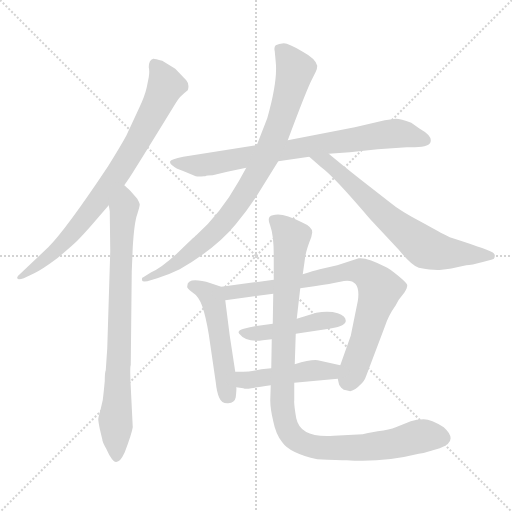
t = 0.00 s
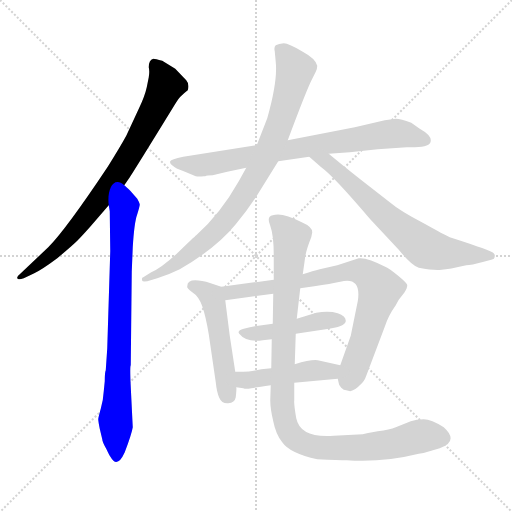
t = 1.65 s
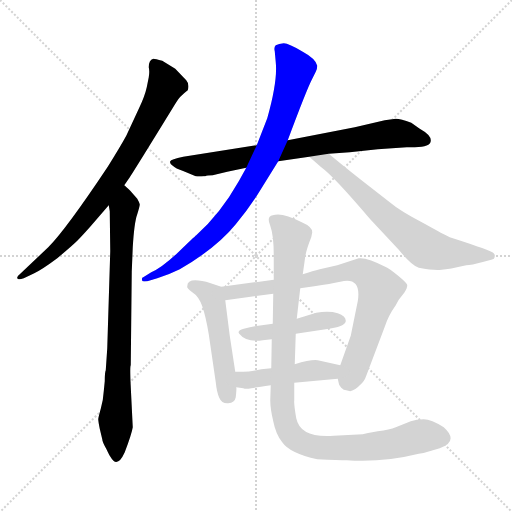
t = 3.31 s
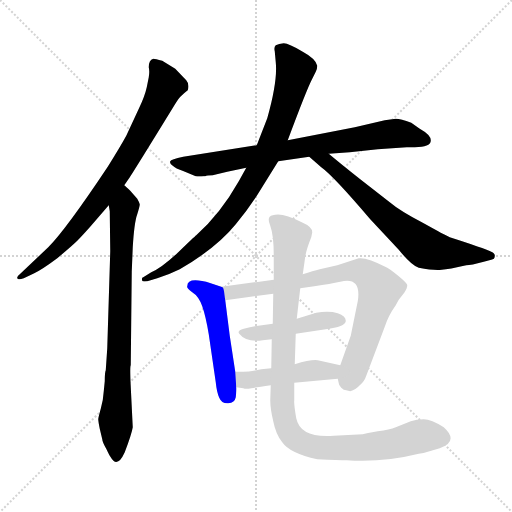
t = 4.96 s
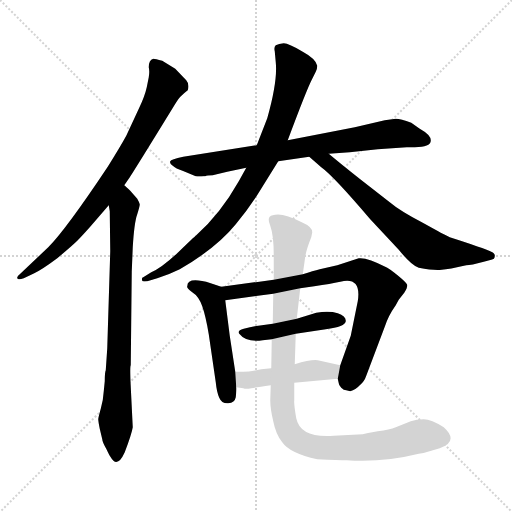
t = 6.61 s
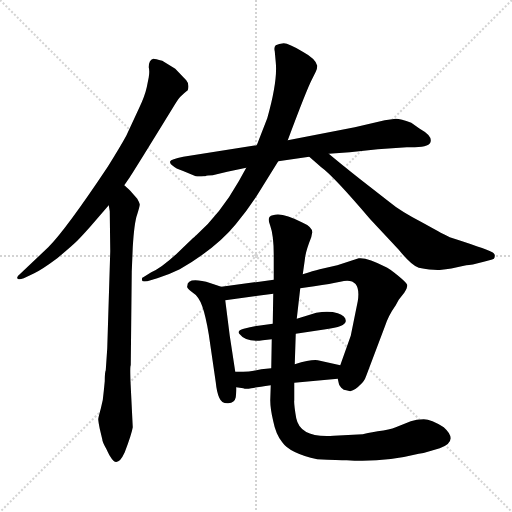
t = 8.26 s

The animated SVG that drew these frames (rendered in a browser with its animation timeline set to each time). Animation: 10 CSS @keyframes rules; one cycle of 8.26 s.

<svg version="1.1" viewBox="0 0 1024 1024" xmlns="http://www.w3.org/2000/svg">
  <g stroke="lightgray" stroke-dasharray="1,1" stroke-width="1" transform="scale(4, 4)">
    <line x1="0" y1="0" x2="256" y2="256"></line>
    <line x1="256" y1="0" x2="0" y2="256"></line>
    <line x1="128" y1="0" x2="128" y2="256"></line>
    <line x1="0" y1="128" x2="256" y2="128"></line>
  </g>
<g transform="scale(1, -1) translate(0, -860)">
   <style type="text/css">
    @keyframes keyframes0 {
      from {
       stroke: blue;
       stroke-dashoffset: 793;
       stroke-width: 128;
       }
       72% {
       animation-timing-function: step-end;
       stroke: blue;
       stroke-dashoffset: 0;
       stroke-width: 128;
       }
       to {
       stroke: black;
       stroke-width: 1024;
       }
       }
       #make-me-a-hanzi-animation-0 {
         animation: keyframes0 0.895345s both;
         animation-delay: 0.000000s;
         animation-timing-function: linear;
       }
    @keyframes keyframes1 {
      from {
       stroke: blue;
       stroke-dashoffset: 788;
       stroke-width: 128;
       }
       72% {
       animation-timing-function: step-end;
       stroke: blue;
       stroke-dashoffset: 0;
       stroke-width: 128;
       }
       to {
       stroke: black;
       stroke-width: 1024;
       }
       }
       #make-me-a-hanzi-animation-1 {
         animation: keyframes1 0.891276s both;
         animation-delay: 0.895345s;
         animation-timing-function: linear;
       }
    @keyframes keyframes2 {
      from {
       stroke: blue;
       stroke-dashoffset: 768;
       stroke-width: 128;
       }
       71% {
       animation-timing-function: step-end;
       stroke: blue;
       stroke-dashoffset: 0;
       stroke-width: 128;
       }
       to {
       stroke: black;
       stroke-width: 1024;
       }
       }
       #make-me-a-hanzi-animation-2 {
         animation: keyframes2 0.875000s both;
         animation-delay: 1.786621s;
         animation-timing-function: linear;
       }
    @keyframes keyframes3 {
      from {
       stroke: blue;
       stroke-dashoffset: 846;
       stroke-width: 128;
       }
       73% {
       animation-timing-function: step-end;
       stroke: blue;
       stroke-dashoffset: 0;
       stroke-width: 128;
       }
       to {
       stroke: black;
       stroke-width: 1024;
       }
       }
       #make-me-a-hanzi-animation-3 {
         animation: keyframes3 0.938477s both;
         animation-delay: 2.661621s;
         animation-timing-function: linear;
       }
    @keyframes keyframes4 {
      from {
       stroke: blue;
       stroke-dashoffset: 678;
       stroke-width: 128;
       }
       69% {
       animation-timing-function: step-end;
       stroke: blue;
       stroke-dashoffset: 0;
       stroke-width: 128;
       }
       to {
       stroke: black;
       stroke-width: 1024;
       }
       }
       #make-me-a-hanzi-animation-4 {
         animation: keyframes4 0.801758s both;
         animation-delay: 3.600098s;
         animation-timing-function: linear;
       }
    @keyframes keyframes5 {
      from {
       stroke: blue;
       stroke-dashoffset: 501;
       stroke-width: 128;
       }
       62% {
       animation-timing-function: step-end;
       stroke: blue;
       stroke-dashoffset: 0;
       stroke-width: 128;
       }
       to {
       stroke: black;
       stroke-width: 1024;
       }
       }
       #make-me-a-hanzi-animation-5 {
         animation: keyframes5 0.657715s both;
         animation-delay: 4.401855s;
         animation-timing-function: linear;
       }
    @keyframes keyframes6 {
      from {
       stroke: blue;
       stroke-dashoffset: 785;
       stroke-width: 128;
       }
       72% {
       animation-timing-function: step-end;
       stroke: blue;
       stroke-dashoffset: 0;
       stroke-width: 128;
       }
       to {
       stroke: black;
       stroke-width: 1024;
       }
       }
       #make-me-a-hanzi-animation-6 {
         animation: keyframes6 0.888835s both;
         animation-delay: 5.059570s;
         animation-timing-function: linear;
       }
    @keyframes keyframes7 {
      from {
       stroke: blue;
       stroke-dashoffset: 454;
       stroke-width: 128;
       }
       60% {
       animation-timing-function: step-end;
       stroke: blue;
       stroke-dashoffset: 0;
       stroke-width: 128;
       }
       to {
       stroke: black;
       stroke-width: 1024;
       }
       }
       #make-me-a-hanzi-animation-7 {
         animation: keyframes7 0.619466s both;
         animation-delay: 5.948405s;
         animation-timing-function: linear;
       }
    @keyframes keyframes8 {
      from {
       stroke: blue;
       stroke-dashoffset: 459;
       stroke-width: 128;
       }
       60% {
       animation-timing-function: step-end;
       stroke: blue;
       stroke-dashoffset: 0;
       stroke-width: 128;
       }
       to {
       stroke: black;
       stroke-width: 1024;
       }
       }
       #make-me-a-hanzi-animation-8 {
         animation: keyframes8 0.623535s both;
         animation-delay: 6.567871s;
         animation-timing-function: linear;
       }
    @keyframes keyframes9 {
      from {
       stroke: blue;
       stroke-dashoffset: 1008;
       stroke-width: 128;
       }
       77% {
       animation-timing-function: step-end;
       stroke: blue;
       stroke-dashoffset: 0;
       stroke-width: 128;
       }
       to {
       stroke: black;
       stroke-width: 1024;
       }
       }
       #make-me-a-hanzi-animation-9 {
         animation: keyframes9 1.070312s both;
         animation-delay: 7.191406s;
         animation-timing-function: linear;
       }
</style>
<path d="M 248.5 489.5 L 257.5 502.5 Q 266.5 515.5 352.5 655.5 Q 358.5 666.5 375.5 679.5 Q 379.5 691.5 372.5 699.5 L 350.5 722.5 L 324.5 738.5 Q 307.5 743.5 306.5 742.5 Q 297.5 740.5 297.5 725.5 Q 299.5 717.5 297.5 705.5 L 293.5 685.5 Q 289.5 667.5 278.5 644.5 L 252.5 588.5 Q 240.5 566.5 215.5 526.5 Q 131.5 400.5 96.5 365.5 L 39.5 311.5 Q 35.5 308.5 34.5 305.5 Q 33.5 298.5 47.5 303.5 L 68.5 313.5 Q 83.5 320.5 114.5 343.5 Q 145.5 369.5 154.5 378.5 Q 162.5 386.5 179.5 405.5 L 217.5 449.5 L 248.5 489.5 Z" fill="lightgray"></path> 
<path d="M 265.5 5.5 L 261.5 86.5 Q 259.5 127.5 261.5 129.5 L 263.5 316.5 L 265.5 365.5 Q 268.5 415.5 274.5 431.5 Q 279.5 447.5 279.5 451.5 Q 278.5 455.5 274.5 462.5 L 260.5 478.5 Q 251.5 487.5 248.5 489.5 C 226.5 509.5 213.5 479.5 217.5 449.5 L 219.5 437.5 L 220.5 357.5 L 214.5 163.5 L 211.5 119.5 Q 209.5 115.5 209.5 97.5 L 207.5 77.5 Q 206.5 59.5 201.5 42.5 Q 196.5 24.5 196.5 21.5 Q 196.5 17.5 199.5 2.5 L 204.5 -18.5 Q 204.5 -23.5 212.5 -37.5 Q 219.5 -52.5 221.5 -54.5 Q 234.5 -77.5 249.5 -44.5 Q 263.5 -7.5 265.5 5.5 Z" fill="lightgray"></path> 
<path d="M 454.5 516.5 L 492.5 524.5 L 556.5 537.5 L 618.5 546.5 L 657.5 552.5 L 699.5 555.5 L 755.5 561.5 L 813.5 565.5 Q 856.5 564.5 860.5 574.5 Q 866.5 587.5 839.5 602.5 L 822.5 614.5 Q 801.5 622.5 791.5 622.5 L 769.5 619.5 L 709.5 605.5 L 575.5 579.5 L 513.5 569.5 L 366.5 546.5 Q 341.5 541.5 340.5 537.5 Q 338.5 532.5 345.5 528.5 Q 350.5 523.5 367.5 517.5 L 391.5 507.5 Q 397.5 506.5 407.5 507.5 L 410.5 507.5 Q 413.5 509.5 425.5 509.5 Q 431.5 511.5 454.5 516.5 Z" fill="lightgray"></path> 
<path d="M 492.5 524.5 L 477.5 497.5 Q 441.5 433.5 392.5 389.5 Q 388.5 386.5 356.5 355.5 Q 323.5 324.5 302.5 315.5 L 286.5 305.5 Q 282.5 304.5 284.5 298.5 Q 284.5 296.5 294.5 297.5 L 314.5 303.5 Q 339.5 311.5 359.5 321.5 Q 432.5 363.5 471.5 411.5 Q 495.5 440.5 515.5 471.5 L 556.5 537.5 L 575.5 579.5 Q 613.5 681.5 624.5 702.5 L 631.5 716.5 Q 634.5 722.5 634.5 728.5 Q 631.5 742.5 605.5 756.5 Q 577.5 773.5 567.5 773.5 Q 557.5 772.5 551.5 769.5 Q 547.5 765.5 549.5 757.5 L 551.5 735.5 Q 555.5 697.5 534.5 623.5 L 513.5 569.5 L 492.5 524.5 Z" fill="lightgray"></path> 
<path d="M 618.5 546.5 L 642.5 525.5 Q 666.5 508.5 740.5 421.5 L 797.5 360.5 Q 823.5 328.5 837.5 324.5 Q 868.5 318.5 883.5 320.5 Q 897.5 321.5 932.5 329.5 Q 941.5 329.5 967.5 336.5 L 982.5 340.5 Q 989.5 341.5 989.5 347.5 Q 990.5 353.5 982.5 356.5 Q 968.5 363.5 899.5 385.5 Q 890.5 389.5 845.5 414.5 Q 799.5 438.5 779.5 455.5 L 720.5 501.5 Q 682.5 531.5 657.5 552.5 C 634.5 571.5 595.5 566.5 618.5 546.5 Z" fill="lightgray"></path> 
<path d="M 442.5 286.5 L 421.5 293.5 Q 374.5 307.5 374.5 287.5 Q 372.5 284.5 384.5 275.5 Q 397.5 267.5 404.5 247.5 Q 411.5 227.5 417.5 191.5 L 431.5 95.5 Q 433.5 75.5 438.5 64.5 Q 443.5 52.5 456.5 53.5 Q 469.5 54.5 471.5 65.5 Q 473.5 83.5 472.5 85.5 L 470.5 116.5 L 459.5 188.5 L 450.5 259.5 C 447.5 284.5 447.5 284.5 442.5 286.5 Z" fill="lightgray"></path> 
<path d="M 675.5 102.5 L 677.5 93.5 Q 677.5 89.5 682.5 84.5 Q 687.5 79.5 692.5 79.5 L 700.5 77.5 Q 711.5 80.5 719.5 89.5 Q 728.5 96.5 732.5 108.5 L 769.5 206.5 Q 776.5 228.5 791.5 249.5 L 797.5 260.5 L 808.5 274.5 Q 814.5 283.5 814.5 289.5 Q 814.5 294.5 787.5 315.5 Q 780.5 321.5 774.5 324.5 L 772.5 325.5 Q 734.5 345.5 717.5 343.5 L 674.5 329.5 L 639.5 321.5 Q 626.5 318.5 605.5 311.5 L 547.5 300.5 L 442.5 286.5 C 412.5 282.5 420.5 255.5 450.5 259.5 L 546.5 272.5 L 600.5 283.5 L 628.5 287.5 Q 661.5 292.5 680.5 296.5 Q 723.5 307.5 715.5 257.5 L 701.5 188.5 L 680.5 129.5 L 675.5 102.5 Z" fill="lightgray"></path> 
<path d="M 545.5 212.5 L 516.5 208.5 Q 502.5 206.5 487.5 202.5 Q 473.5 198.5 478.5 192.5 Q 492.5 174.5 525.5 179.5 L 543.5 181.5 L 591.5 192.5 L 651.5 201.5 Q 690.5 206.5 691.5 217.5 Q 692.5 227.5 675.5 233.5 Q 658.5 238.5 632.5 234.5 L 593.5 222.5 L 545.5 212.5 Z" fill="lightgray"></path> 
<path d="M 588.5 94.5 L 675.5 102.5 C 705.5 105.5 709.5 122.5 680.5 129.5 L 635.5 139.5 Q 622.5 141.5 589.5 131.5 L 542.5 123.5 L 522.5 121.5 L 507.5 118.5 Q 498.5 116.5 486.5 116.5 L 470.5 116.5 C 440.5 116.5 442.5 89.5 472.5 85.5 L 486.5 83.5 Q 491.5 81.5 502.5 83.5 Q 512.5 85.5 541.5 89.5 L 588.5 94.5 Z" fill="lightgray"></path> 
<path d="M 862.5 -41.5 L 879.5 -36.5 Q 918.5 -22.5 887.5 5.5 Q 862.5 21.5 847.5 21.5 Q 832.5 21.5 821.5 17.5 L 791.5 5.5 Q 779.5 0.5 755.5 -2.5 Q 731.5 -6.5 725.5 -8.5 L 667.5 -11.5 Q 600.5 -16.5 592.5 23.5 Q 587.5 52.5 588.5 59.5 L 588.5 94.5 L 589.5 131.5 L 591.5 192.5 L 593.5 222.5 L 600.5 283.5 L 605.5 311.5 L 609.5 339.5 Q 610.5 355.5 622.5 385.5 L 624.5 395.5 Q 624.5 406.5 603.5 415.5 Q 563.5 436.5 545.5 429.5 Q 532.5 427.5 540.5 408.5 Q 547.5 389.5 547.5 349.5 L 547.5 300.5 L 546.5 272.5 L 545.5 212.5 L 543.5 181.5 L 542.5 123.5 L 541.5 89.5 L 540.5 59.5 Q 540.5 42.5 546.5 17.5 Q 551.5 -8.5 564.5 -24.5 Q 579.5 -46.5 634.5 -58.5 Q 678.5 -60.5 693.5 -60.5 Q 765.5 -65.5 837.5 -47.5 Q 847.5 -46.5 862.5 -41.5 Z" fill="lightgray"></path> 
      <clipPath id="make-me-a-hanzi-clip-0">
      <path d="M 248.5 489.5 L 257.5 502.5 Q 266.5 515.5 352.5 655.5 Q 358.5 666.5 375.5 679.5 Q 379.5 691.5 372.5 699.5 L 350.5 722.5 L 324.5 738.5 Q 307.5 743.5 306.5 742.5 Q 297.5 740.5 297.5 725.5 Q 299.5 717.5 297.5 705.5 L 293.5 685.5 Q 289.5 667.5 278.5 644.5 L 252.5 588.5 Q 240.5 566.5 215.5 526.5 Q 131.5 400.5 96.5 365.5 L 39.5 311.5 Q 35.5 308.5 34.5 305.5 Q 33.5 298.5 47.5 303.5 L 68.5 313.5 Q 83.5 320.5 114.5 343.5 Q 145.5 369.5 154.5 378.5 Q 162.5 386.5 179.5 405.5 L 217.5 449.5 L 248.5 489.5 Z" fill="lightgray"></path>
      </clipPath>
      <path clip-path="url(#make-me-a-hanzi-clip-0)" d="M 308.5 733.5 L 331.5 689.5 L 269.5 566.5 L 211.5 478.5 L 139.5 388.5 L 99.5 348.5 L 41.5 305.5 " fill="none" id="make-me-a-hanzi-animation-0" stroke-dasharray="665 1330" stroke-linecap="round"></path>

      <clipPath id="make-me-a-hanzi-clip-1">
      <path d="M 265.5 5.5 L 261.5 86.5 Q 259.5 127.5 261.5 129.5 L 263.5 316.5 L 265.5 365.5 Q 268.5 415.5 274.5 431.5 Q 279.5 447.5 279.5 451.5 Q 278.5 455.5 274.5 462.5 L 260.5 478.5 Q 251.5 487.5 248.5 489.5 C 226.5 509.5 213.5 479.5 217.5 449.5 L 219.5 437.5 L 220.5 357.5 L 214.5 163.5 L 211.5 119.5 Q 209.5 115.5 209.5 97.5 L 207.5 77.5 Q 206.5 59.5 201.5 42.5 Q 196.5 24.5 196.5 21.5 Q 196.5 17.5 199.5 2.5 L 204.5 -18.5 Q 204.5 -23.5 212.5 -37.5 Q 219.5 -52.5 221.5 -54.5 Q 234.5 -77.5 249.5 -44.5 Q 263.5 -7.5 265.5 5.5 Z" fill="lightgray"></path>
      </clipPath>
      <path clip-path="url(#make-me-a-hanzi-clip-1)" d="M 246.5 482.5 L 250.5 462.5 L 243.5 404.5 L 230.5 20.5 L 235.5 -48.5 " fill="none" id="make-me-a-hanzi-animation-1" stroke-dasharray="660 1320" stroke-linecap="round"></path>

      <clipPath id="make-me-a-hanzi-clip-2">
      <path d="M 454.5 516.5 L 492.5 524.5 L 556.5 537.5 L 618.5 546.5 L 657.5 552.5 L 699.5 555.5 L 755.5 561.5 L 813.5 565.5 Q 856.5 564.5 860.5 574.5 Q 866.5 587.5 839.5 602.5 L 822.5 614.5 Q 801.5 622.5 791.5 622.5 L 769.5 619.5 L 709.5 605.5 L 575.5 579.5 L 513.5 569.5 L 366.5 546.5 Q 341.5 541.5 340.5 537.5 Q 338.5 532.5 345.5 528.5 Q 350.5 523.5 367.5 517.5 L 391.5 507.5 Q 397.5 506.5 407.5 507.5 L 410.5 507.5 Q 413.5 509.5 425.5 509.5 Q 431.5 511.5 454.5 516.5 Z" fill="lightgray"></path>
      </clipPath>
      <path clip-path="url(#make-me-a-hanzi-clip-2)" d="M 346.5 535.5 L 415.5 530.5 L 797.5 593.5 L 851.5 579.5 " fill="none" id="make-me-a-hanzi-animation-2" stroke-dasharray="640 1280" stroke-linecap="round"></path>

      <clipPath id="make-me-a-hanzi-clip-3">
      <path d="M 492.5 524.5 L 477.5 497.5 Q 441.5 433.5 392.5 389.5 Q 388.5 386.5 356.5 355.5 Q 323.5 324.5 302.5 315.5 L 286.5 305.5 Q 282.5 304.5 284.5 298.5 Q 284.5 296.5 294.5 297.5 L 314.5 303.5 Q 339.5 311.5 359.5 321.5 Q 432.5 363.5 471.5 411.5 Q 495.5 440.5 515.5 471.5 L 556.5 537.5 L 575.5 579.5 Q 613.5 681.5 624.5 702.5 L 631.5 716.5 Q 634.5 722.5 634.5 728.5 Q 631.5 742.5 605.5 756.5 Q 577.5 773.5 567.5 773.5 Q 557.5 772.5 551.5 769.5 Q 547.5 765.5 549.5 757.5 L 551.5 735.5 Q 555.5 697.5 534.5 623.5 L 513.5 569.5 L 492.5 524.5 Z" fill="lightgray"></path>
      </clipPath>
      <path clip-path="url(#make-me-a-hanzi-clip-3)" d="M 558.5 762.5 L 590.5 720.5 L 555.5 599.5 L 516.5 516.5 L 442.5 409.5 L 360.5 338.5 L 289.5 300.5 " fill="none" id="make-me-a-hanzi-animation-3" stroke-dasharray="718 1436" stroke-linecap="round"></path>

      <clipPath id="make-me-a-hanzi-clip-4">
      <path d="M 618.5 546.5 L 642.5 525.5 Q 666.5 508.5 740.5 421.5 L 797.5 360.5 Q 823.5 328.5 837.5 324.5 Q 868.5 318.5 883.5 320.5 Q 897.5 321.5 932.5 329.5 Q 941.5 329.5 967.5 336.5 L 982.5 340.5 Q 989.5 341.5 989.5 347.5 Q 990.5 353.5 982.5 356.5 Q 968.5 363.5 899.5 385.5 Q 890.5 389.5 845.5 414.5 Q 799.5 438.5 779.5 455.5 L 720.5 501.5 Q 682.5 531.5 657.5 552.5 C 634.5 571.5 595.5 566.5 618.5 546.5 Z" fill="lightgray"></path>
      </clipPath>
      <path clip-path="url(#make-me-a-hanzi-clip-4)" d="M 625.5 542.5 L 662.5 529.5 L 763.5 433.5 L 850.5 364.5 L 883.5 354.5 L 981.5 348.5 " fill="none" id="make-me-a-hanzi-animation-4" stroke-dasharray="550 1100" stroke-linecap="round"></path>

      <clipPath id="make-me-a-hanzi-clip-5">
      <path d="M 442.5 286.5 L 421.5 293.5 Q 374.5 307.5 374.5 287.5 Q 372.5 284.5 384.5 275.5 Q 397.5 267.5 404.5 247.5 Q 411.5 227.5 417.5 191.5 L 431.5 95.5 Q 433.5 75.5 438.5 64.5 Q 443.5 52.5 456.5 53.5 Q 469.5 54.5 471.5 65.5 Q 473.5 83.5 472.5 85.5 L 470.5 116.5 L 459.5 188.5 L 450.5 259.5 C 447.5 284.5 447.5 284.5 442.5 286.5 Z" fill="lightgray"></path>
      </clipPath>
      <path clip-path="url(#make-me-a-hanzi-clip-5)" d="M 386.5 287.5 L 405.5 282.5 L 425.5 259.5 L 457.5 67.5 " fill="none" id="make-me-a-hanzi-animation-5" stroke-dasharray="373 746" stroke-linecap="round"></path>

      <clipPath id="make-me-a-hanzi-clip-6">
      <path d="M 675.5 102.5 L 677.5 93.5 Q 677.5 89.5 682.5 84.5 Q 687.5 79.5 692.5 79.5 L 700.5 77.5 Q 711.5 80.5 719.5 89.5 Q 728.5 96.5 732.5 108.5 L 769.5 206.5 Q 776.5 228.5 791.5 249.5 L 797.5 260.5 L 808.5 274.5 Q 814.5 283.5 814.5 289.5 Q 814.5 294.5 787.5 315.5 Q 780.5 321.5 774.5 324.5 L 772.5 325.5 Q 734.5 345.5 717.5 343.5 L 674.5 329.5 L 639.5 321.5 Q 626.5 318.5 605.5 311.5 L 547.5 300.5 L 442.5 286.5 C 412.5 282.5 420.5 255.5 450.5 259.5 L 546.5 272.5 L 600.5 283.5 L 628.5 287.5 Q 661.5 292.5 680.5 296.5 Q 723.5 307.5 715.5 257.5 L 701.5 188.5 L 680.5 129.5 L 675.5 102.5 Z" fill="lightgray"></path>
      </clipPath>
      <path clip-path="url(#make-me-a-hanzi-clip-6)" d="M 450.5 281.5 L 460.5 274.5 L 537.5 284.5 L 701.5 318.5 L 736.5 309.5 L 757.5 286.5 L 758.5 274.5 L 698.5 101.5 L 700.5 92.5 " fill="none" id="make-me-a-hanzi-animation-6" stroke-dasharray="657 1314" stroke-linecap="round"></path>

      <clipPath id="make-me-a-hanzi-clip-7">
      <path d="M 545.5 212.5 L 516.5 208.5 Q 502.5 206.5 487.5 202.5 Q 473.5 198.5 478.5 192.5 Q 492.5 174.5 525.5 179.5 L 543.5 181.5 L 591.5 192.5 L 651.5 201.5 Q 690.5 206.5 691.5 217.5 Q 692.5 227.5 675.5 233.5 Q 658.5 238.5 632.5 234.5 L 593.5 222.5 L 545.5 212.5 Z" fill="lightgray"></path>
      </clipPath>
      <path clip-path="url(#make-me-a-hanzi-clip-7)" d="M 487.5 193.5 L 516.5 192.5 L 630.5 216.5 L 682.5 219.5 " fill="none" id="make-me-a-hanzi-animation-7" stroke-dasharray="326 652" stroke-linecap="round"></path>

      <clipPath id="make-me-a-hanzi-clip-8">
      <path d="M 588.5 94.5 L 675.5 102.5 C 705.5 105.5 709.5 122.5 680.5 129.5 L 635.5 139.5 Q 622.5 141.5 589.5 131.5 L 542.5 123.5 L 522.5 121.5 L 507.5 118.5 Q 498.5 116.5 486.5 116.5 L 470.5 116.5 C 440.5 116.5 442.5 89.5 472.5 85.5 L 486.5 83.5 Q 491.5 81.5 502.5 83.5 Q 512.5 85.5 541.5 89.5 L 588.5 94.5 Z" fill="lightgray"></path>
      </clipPath>
      <path clip-path="url(#make-me-a-hanzi-clip-8)" d="M 474.5 108.5 L 495.5 99.5 L 620.5 118.5 L 662.5 117.5 L 671.5 124.5 " fill="none" id="make-me-a-hanzi-animation-8" stroke-dasharray="331 662" stroke-linecap="round"></path>

      <clipPath id="make-me-a-hanzi-clip-9">
      <path d="M 862.5 -41.5 L 879.5 -36.5 Q 918.5 -22.5 887.5 5.5 Q 862.5 21.5 847.5 21.5 Q 832.5 21.5 821.5 17.5 L 791.5 5.5 Q 779.5 0.5 755.5 -2.5 Q 731.5 -6.5 725.5 -8.5 L 667.5 -11.5 Q 600.5 -16.5 592.5 23.5 Q 587.5 52.5 588.5 59.5 L 588.5 94.5 L 589.5 131.5 L 591.5 192.5 L 593.5 222.5 L 600.5 283.5 L 605.5 311.5 L 609.5 339.5 Q 610.5 355.5 622.5 385.5 L 624.5 395.5 Q 624.5 406.5 603.5 415.5 Q 563.5 436.5 545.5 429.5 Q 532.5 427.5 540.5 408.5 Q 547.5 389.5 547.5 349.5 L 547.5 300.5 L 546.5 272.5 L 545.5 212.5 L 543.5 181.5 L 542.5 123.5 L 541.5 89.5 L 540.5 59.5 Q 540.5 42.5 546.5 17.5 Q 551.5 -8.5 564.5 -24.5 Q 579.5 -46.5 634.5 -58.5 Q 678.5 -60.5 693.5 -60.5 Q 765.5 -65.5 837.5 -47.5 Q 847.5 -46.5 862.5 -41.5 Z" fill="lightgray"></path>
      </clipPath>
      <path clip-path="url(#make-me-a-hanzi-clip-9)" d="M 548.5 417.5 L 569.5 403.5 L 582.5 384.5 L 567.5 185.5 L 564.5 54.5 L 570.5 15.5 L 585.5 -13.5 L 599.5 -23.5 L 645.5 -36.5 L 729.5 -35.5 L 847.5 -11.5 L 878.5 -14.5 " fill="none" id="make-me-a-hanzi-animation-9" stroke-dasharray="880 1760" stroke-linecap="round"></path>

</g>
</svg>
